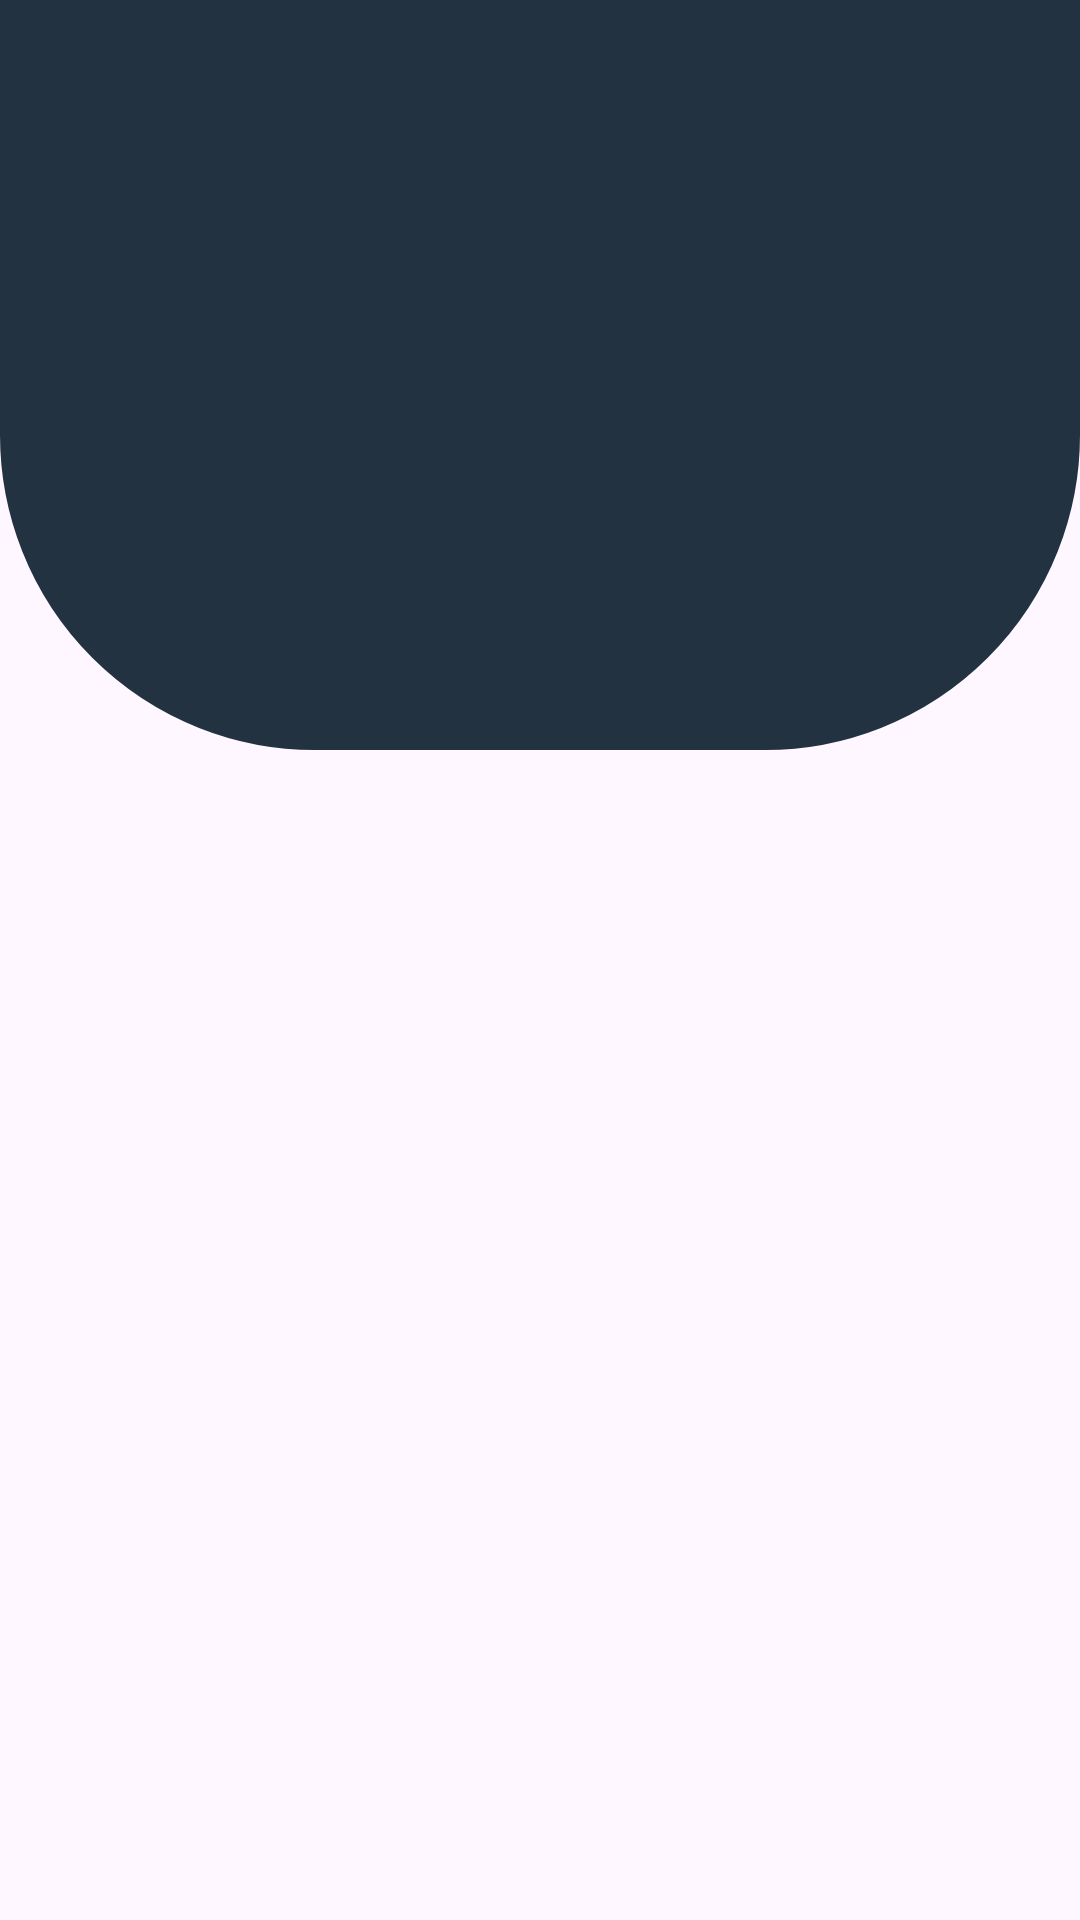

Here is an Android app screen rendered from its layout file. Give the layout XML and the strings, colors and styles it references.
<!-- AndroidManifest.xml: application theme Theme.Prueba -->
<!-- res/layout/nav_header_main.xml -->
<?xml version="1.0" encoding="utf-8"?>
<RelativeLayout

    xmlns:android="http://schemas.android.com/apk/res/android"
    android:layout_width="match_parent"
    android:layout_height="match_parent"
    android:gravity="top"
    >


    <LinearLayout
        android:orientation="vertical"
        android:layout_width="match_parent"
        android:layout_height="250dp"
        android:id="@+id/nav_header"
        android:background="@drawable/oval_background"
        android:clickable="true"
        android:focusable="true"
        android:gravity="top"
        android:padding="16dp"
        android:theme="@style/ThemeOverlay.AppCompat.Dark">







    </LinearLayout>



</RelativeLayout>
<!-- resources referenced by this layout -->
<resources>
  <!-- drawable oval_background (drawable) -->
  <layer-list xmlns:android="http://schemas.android.com/apk/res/android">
  
      
      <item>
          <shape android:shape="rectangle">
              <solid android:color="@color/background_profile" />
              <corners android:topLeftRadius="0dp"
                  android:topRightRadius="0dp"
                  android:bottomLeftRadius="100dp"
                  android:bottomRightRadius="100dp"
  
                  />
              <stroke
                  android:width="10dp"
                  android:color="@color/background_profile" />
          </shape>
      </item>
  
  </layer-list>
  <style name="Theme.Prueba" parent="Base.Theme.Prueba">
          
          <item name="android:textColorPrimary">@android:color/white</item>
          <item name="android:textColor">@color/white</item>
      </style>
  <color name="background_profile">#233241</color>
  <style name="Base.Theme.Prueba" parent="Theme.Material3.DayNight.NoActionBar">
          
          <item name="colorPrimary">@color/dark_blue</item>
          <item name="android:textColorPrimary">@android:color/white</item> 
  
          
          <item name="colorPrimaryDark">@color/dark_blue</item>
  
          
          <item name="android:textColorSecondary">@color/white</item>
  
          
          <item name="android:forceDarkAllowed" tools:targetApi="q">false</item>
      </style>
  <color name="white">#FFFFFFFF</color>
  <color name="dark_blue">#091B2B</color>
</resources>
